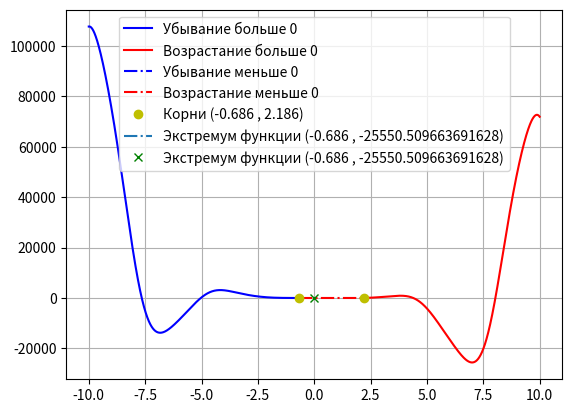

Recreate this plot in Python.
#!/usr/bin/env python
# coding: utf-8

# # In[ ]:


# Задача. Дана функция f(x) = -12x^4*sin(cos(x)) - 18x^3 + 5x^2 + 10x - 30

# Определить корни

# Найти интервалы, на которых функция возрастает

# Найти интервалы, на которых функция убывает

# Построить график

# Вычислить вершину

# Определить промежутки, на котором f > 0

# Определить промежутки, на котором f < 0

import numpy as np
import matplotlib.pyplot as plt

a, b, c, d, i = -12, 18, 5, 10, -30

limit = 10
step = 0.001

x = np.arange(-limit, limit, step)


def func(x):
    return  a*x**4*np.sin(np.cos(x)) - b*x**3 + c*x**2 + d*x - i


def take_roots(a, b, c, d, i) -> tuple:
    discr = (b**2 - 4*a*b)
    if discr > 0:
        x1 = (-b + discr**0.5)/(2*a)
        x2 = (-b - discr**0.5)/(2*a)
        return round(x1, 3), round(x2, 3)
    elif discr == 0:
        x = -b/(2*a)
        return round(x, 4 )
    else:
        return(None, )

roots = take_roots(a, b, c, d, i)
print(roots)

min_y = min(func(x))
min_x = take_roots(a, b, c, d, i - min_y )[0]
print(min_x, min_y)


x_down_pos = np.arange(-limit, min(roots), step)
x_down_neg = np.arange(min(roots),min_x, step)
x_up_neg = np.arange(min_x, max(roots), step)
x_up_pos = np.arange(max(roots),limit, step)


plt.rcParams['lines.linestyle'] = '-'
plt.plot(x_down_pos, func(x_down_pos), 'b', label = 'Убывание больше 0')
plt.plot(x_up_pos, func(x_up_pos), 'r', label = 'Возрастание больше 0')

plt.rcParams['lines.linestyle'] = '-.'
plt.plot(x_down_neg, func(x_down_neg), 'b' , label = 'Убывание меньше 0')
plt.plot(x_up_neg, func(x_up_neg), 'r' , label = 'Возрастание меньше 0')

#plt.plot(x_up, func(x_up), 'r')
plt.plot(roots[0], 0, 'yo' , label = f'Корни ({roots[0]} , {roots[1]})')
plt.plot(roots[1], 0, 'yo')
plt.plot(min_x, min_y, [0], 'gx' , label = f'Экстремум функции ({min_x} , {min_y})')
plt.legend()
plt.grid ()
plt.show()













